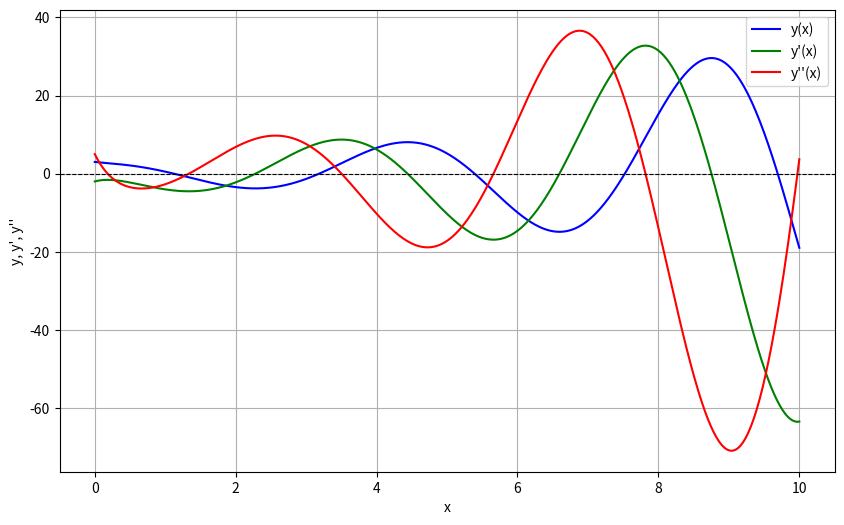

Here is the Python script that generated this plot:
import numpy as np
from scipy.integrate import solve_ivp
import matplotlib.pyplot as plt
import sympy as sp

# ======================================

x = sp.symbols('x')
C1, C2, C3 = sp.symbols('C1 C2 C3')
y = sp.Function('y')

eq = sp.Eq(y(x).diff(x, 3) + 3 * y(x).diff(x, 2) + 8 * y(x) - 2, 0)

general_solution = sp.dsolve(eq)
print(f"General solution:\n{general_solution} \n")

y_general = general_solution.rhs

ics = {
    y(0): 3,
    y(x).diff(x).subs(x, 0): -2,
    y(x).diff(x, 2).subs(x, 0): 5,
}

constants = sp.solve([y_general.subs(x, 0) - 3,
                      y_general.diff(x).subs(x, 0) + 2,
                      y_general.diff(x, 2).subs(x, 0) - 5], [C1, C2, C3])

specific_solution = y_general.subs(constants)
print(f"Specific solution:\ny(x) = {specific_solution}")

# ======================================

def ode_system(t, y):
    dydt = [y[1],
            y[2],
            -3*y[2] - 8*y[0] + 2]
    return dydt

y0 = [3, -2, 5]

t_span = (0, 10)
t = np.linspace(0, 10, 500)
solution = solve_ivp(ode_system, t_span, y0, t_eval=t, method='RK45')

y = solution.y[0]
y_prime = solution.y[1]
y_double_prime = solution.y[2]

# ======================================

plt.figure(figsize=(10, 6))

plt.plot(t, y, label="y(x)", color='blue')

plt.plot(t, y_prime, label="y'(x)", color='green')

plt.plot(t, y_double_prime, label="y''(x)", color='red')

plt.xlabel("x")
plt.ylabel("y, y', y''")
plt.axhline(0, color='black', linewidth=0.8, linestyle='--')
plt.legend()
plt.grid()
plt.show()
